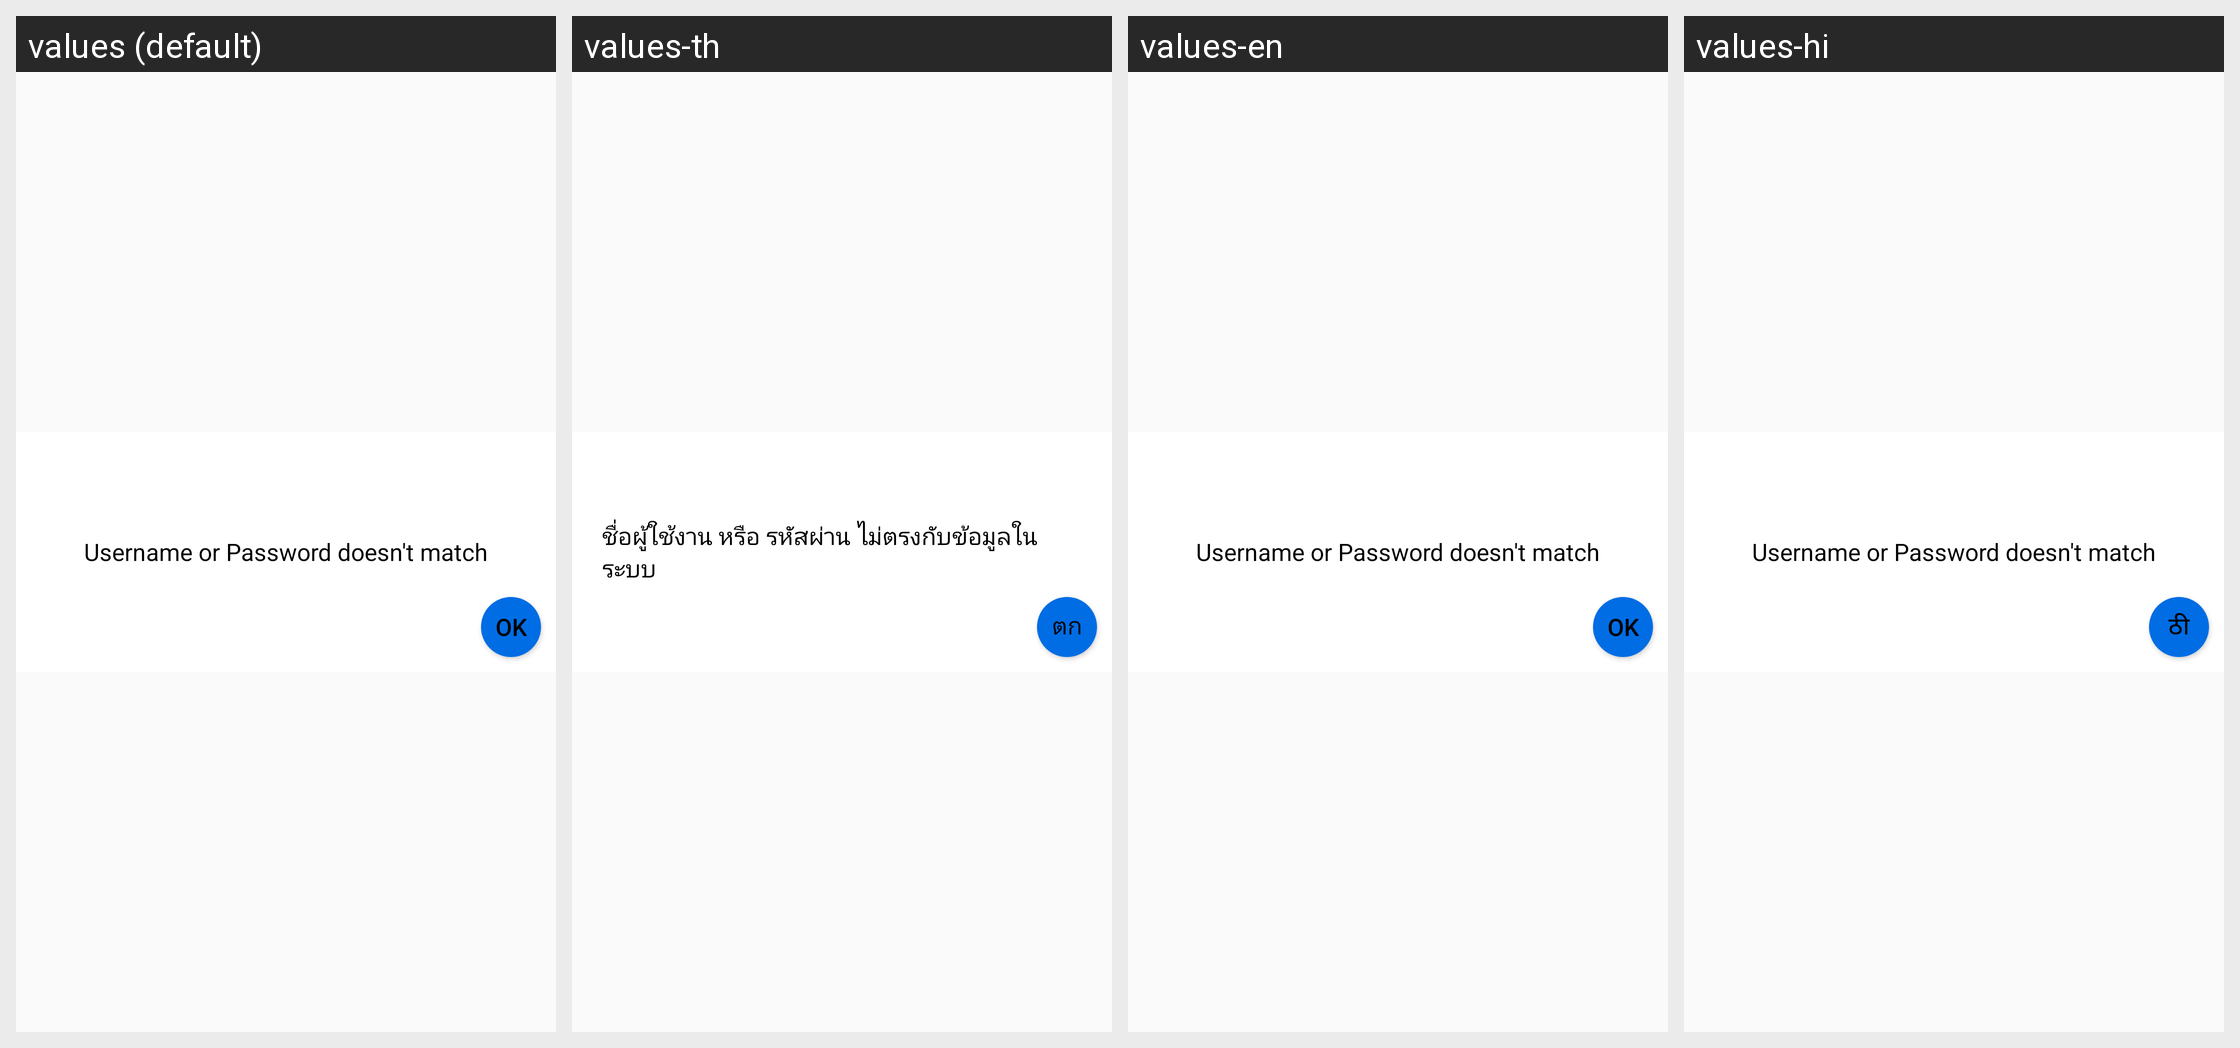

Translations of the strings shown on this Android screen, per locale in the grid:
Android screen res/layout/response_dialog_fragment.xml rendered under 4 locales, left to right: values (default), values-th, values-en, values-hi. Device: Nexus 5 (rendered at 1080×1920; each locale shown at half size, 540×960, under a caption strip naming it); theme MyMaterialTheme.
Other locales in the repository, not shown: values-in.
Strings drawn on this screen, with the default value and each locale's value (text and hints the layout hard-codes, and strings that could not be matched under every locale, appear in the picture but are not listed):

ok
  values: OK
  values-th: ตกลง
  values-en: OK
  values-hi: ठीक

username_password_doest_match
  values: Username or Password doesn't match​​
  values-th: ชื่อผู้ใช้งาน หรือ รหัสผ่าน ไม่ตรงกับข้อมูลในระบบ​​
  values-en: Username or Password doesn't match​​
  values-hi: Username or Password doesn't match​​
